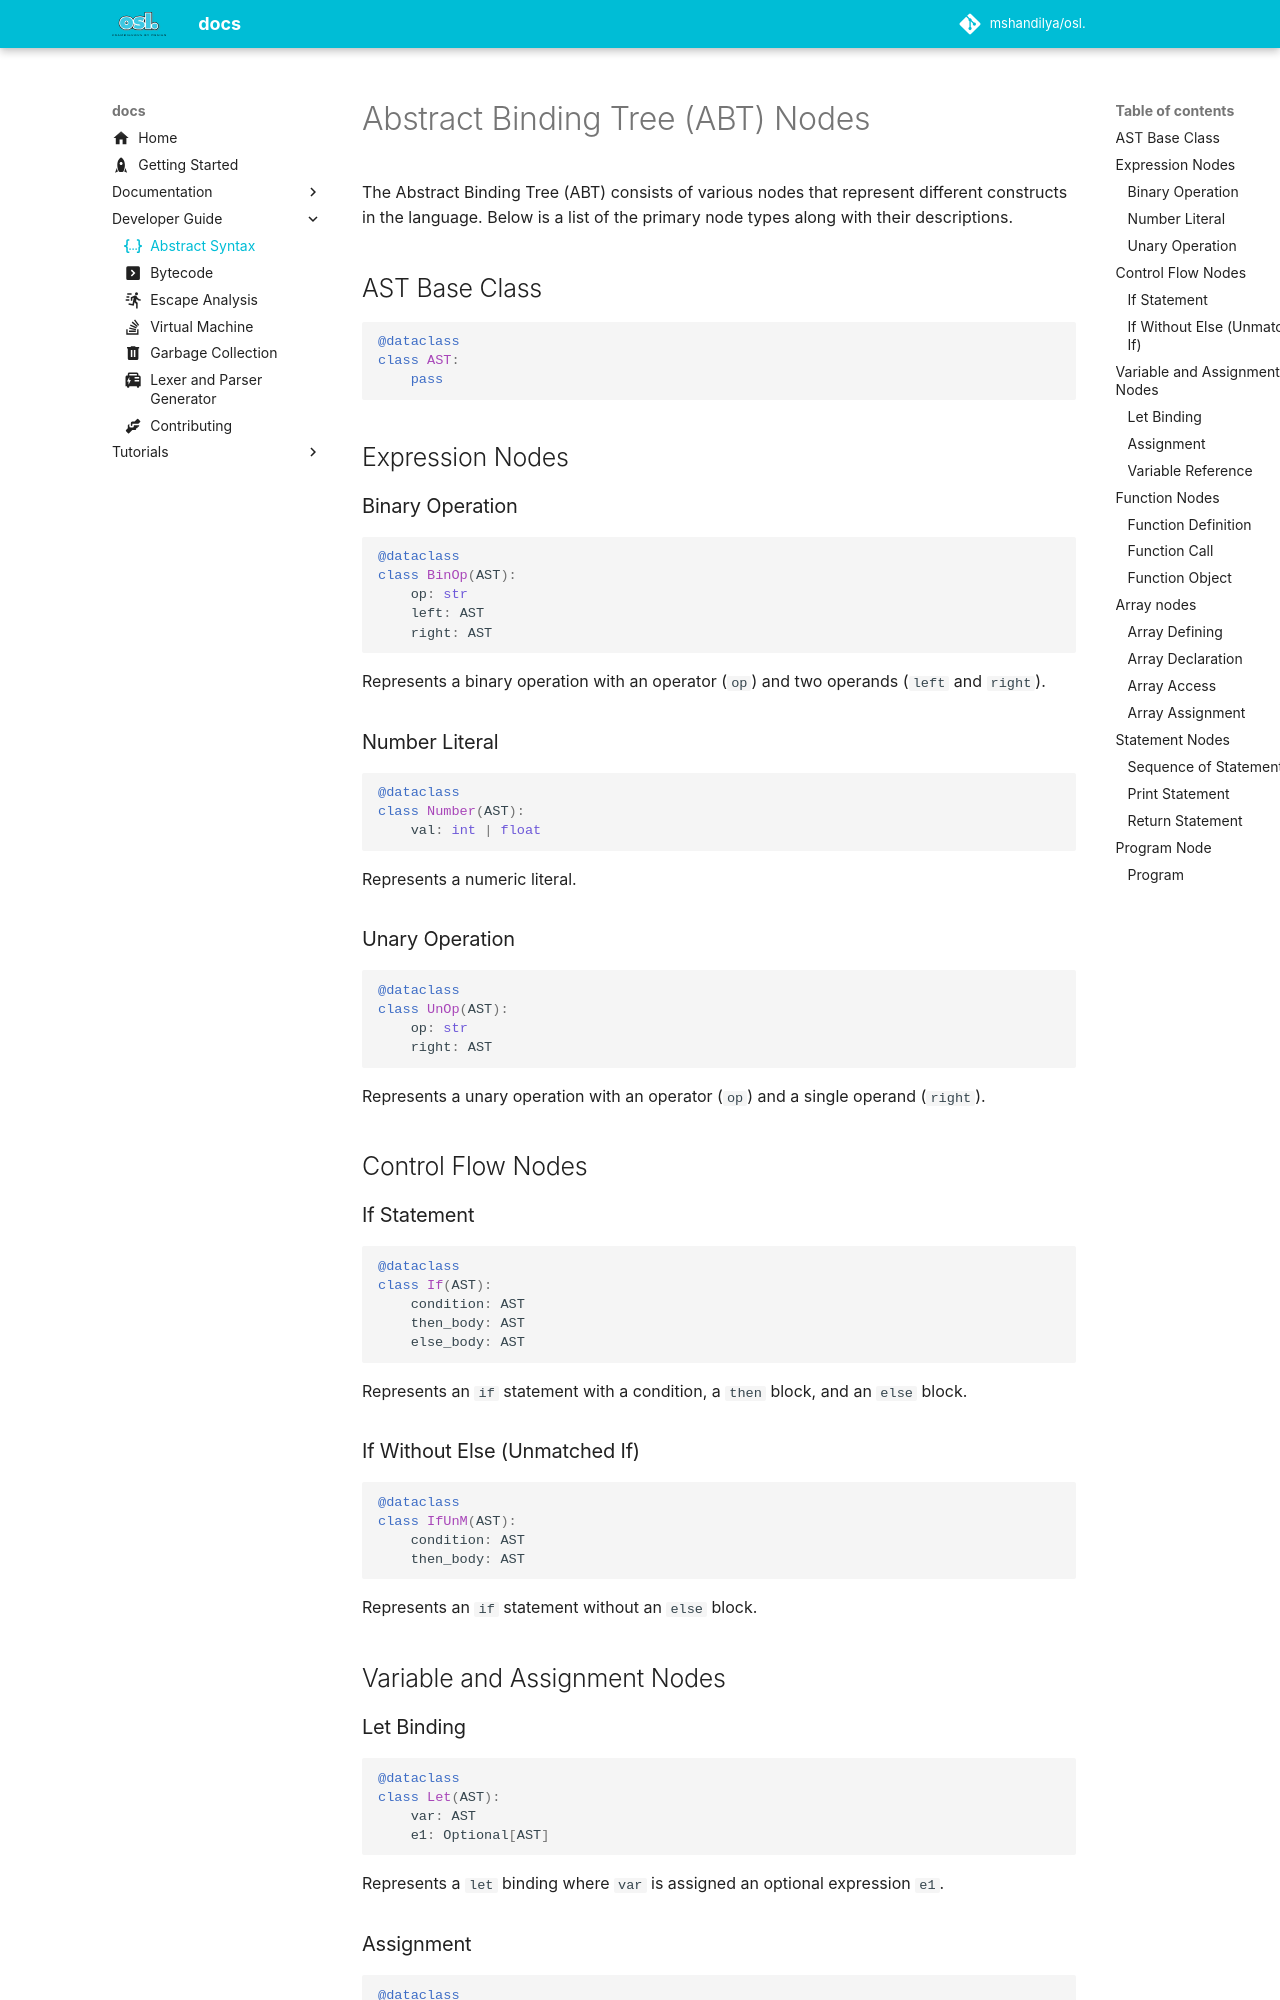

repository: guntas-13/osl.docs · page: dev/ast_nodes/index.html · generator: mkdocs

---
icon: material/code-json
---

# Abstract Binding Tree (ABT) Nodes

The Abstract Binding Tree (ABT) consists of various nodes that represent different constructs in the language. Below is a list of the primary node types along with their descriptions.

## AST Base Class

```python
@dataclass
class AST:
    pass
```

## Expression Nodes

### Binary Operation

```python
@dataclass
class BinOp(AST):
    op: str
    left: AST
    right: AST
```

Represents a binary operation with an operator (`op`) and two operands (`left` and `right`).

### Number Literal

```python
@dataclass
class Number(AST):
    val: int | float
```

Represents a numeric literal.

### Unary Operation

```python
@dataclass
class UnOp(AST):
    op: str
    right: AST
```

Represents a unary operation with an operator (`op`) and a single operand (`right`).

## Control Flow Nodes

### If Statement

```python
@dataclass
class If(AST):
    condition: AST
    then_body: AST
    else_body: AST
```

Represents an `if` statement with a condition, a `then` block, and an `else` block.

### If Without Else (Unmatched If)

```python
@dataclass
class IfUnM(AST):
    condition: AST
    then_body: AST
```

Represents an `if` statement without an `else` block.

## Variable and Assignment Nodes

### Let Binding

```python
@dataclass
class Let(AST):
    var: AST
    e1: Optional[AST]
```

Represents a `let` binding where `var` is assigned an optional expression `e1`.

### Assignment

```python
@dataclass
class Assign(AST):
    var: AST
    e1: AST
```

Represents an assignment of `e1` to `var`.

### Variable Reference

```python
@dataclass
class Variable(AST):
    varName: str
    id: int = None
```

Represents a variable reference with a name (`varName`) and an optional unique identifier (`id`).

## Function Nodes

### Function Definition

```python
@dataclass
class LetFun(AST):
    name: AST   # considering functions as first-class just like variables else it'll be str
    params: List[AST]
    body: AST
```

Represents a function definition with a name, a list of parameters, and a body.

### Function Call

```python
@dataclass
class CallFun(AST):
    fn: AST     # considering functions as first-class just like variables else it'll be str
    args: List[AST]
```

Represents a function call with a function (`fn`) and a list of arguments.
